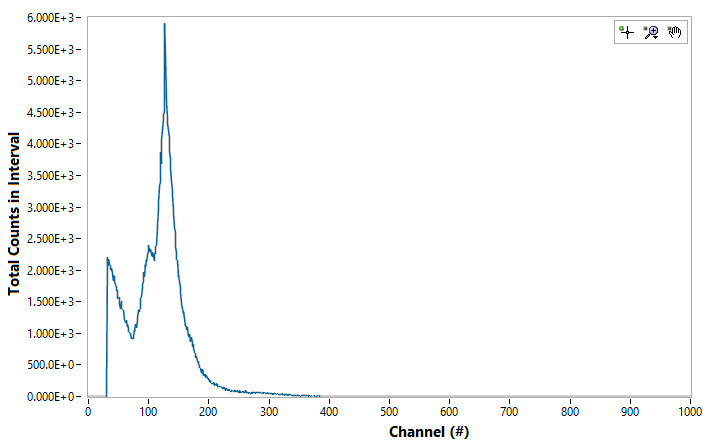

Data behind this chart, as committed beside it:
Channel#, Photon Energy (keV), Intenisty (ct)
0, 0, 0
1, 0, 0
2, 0, 0
3, 0, 0
4, 0, 0
5, 0, 0
6, 0, 0
7, 0, 0
8, 0, 0
9, 0, 0
10, 0, 0
11, 0, 0
12, 0, 0
13, 0, 0
14, 0, 0
15, 0, 0
16, 0, 0
17, 0, 0
18, 0, 0
19, 0, 0
20, 0, 0
21, 0, 0
22, 0, 0
23, 0, 0
24, 0, 0
25, 0, 0
26, 0, 0
27, 0, 0
28, 0, 0
29, 0, 0
30, 0, 0
31, 0, 2209
32, 0, 2167
33, 0, 2078
34, 0, 2172
35, 0, 2103
36, 0, 2078
37, 0, 2018
38, 0, 1996
39, 0, 2040
40, 0, 1959
41, 0, 1842
42, 0, 1926
43, 0, 1895
44, 0, 1835
45, 0, 1781
46, 0, 1734
47, 0, 1683
48, 0, 1682
49, 0, 1558
50, 0, 1571
51, 0, 1569
52, 0, 1451
53, 0, 1399
54, 0, 1520
55, 0, 1406
56, 0, 1378
57, 0, 1377
58, 0, 1364
59, 0, 1220
... 4,036 more rows
